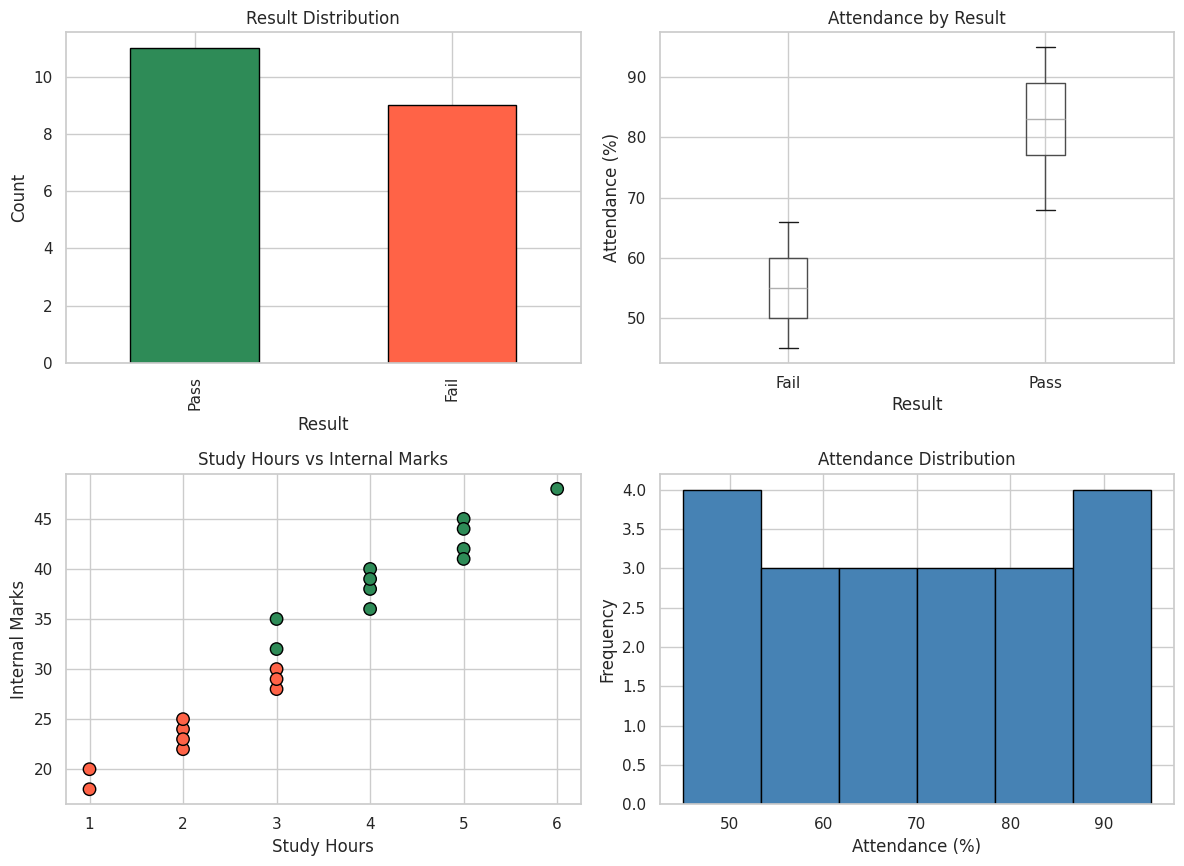
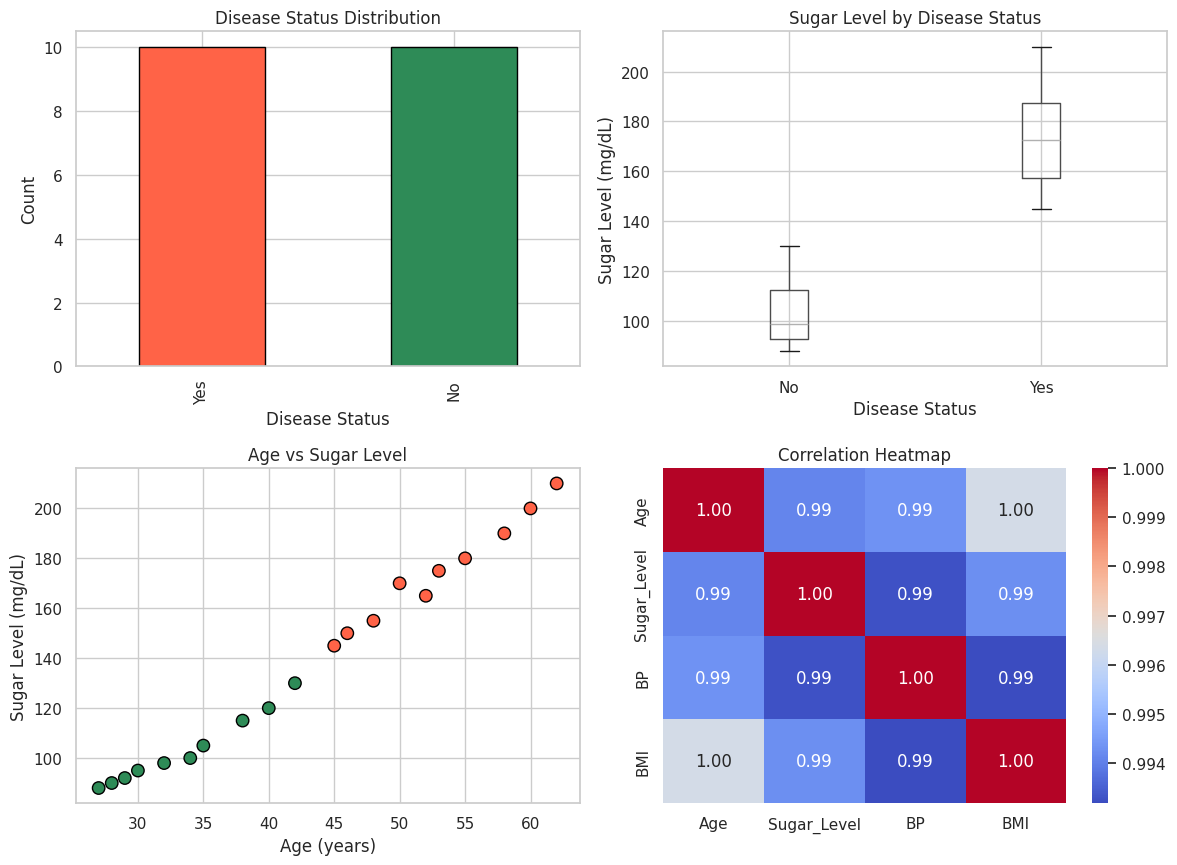
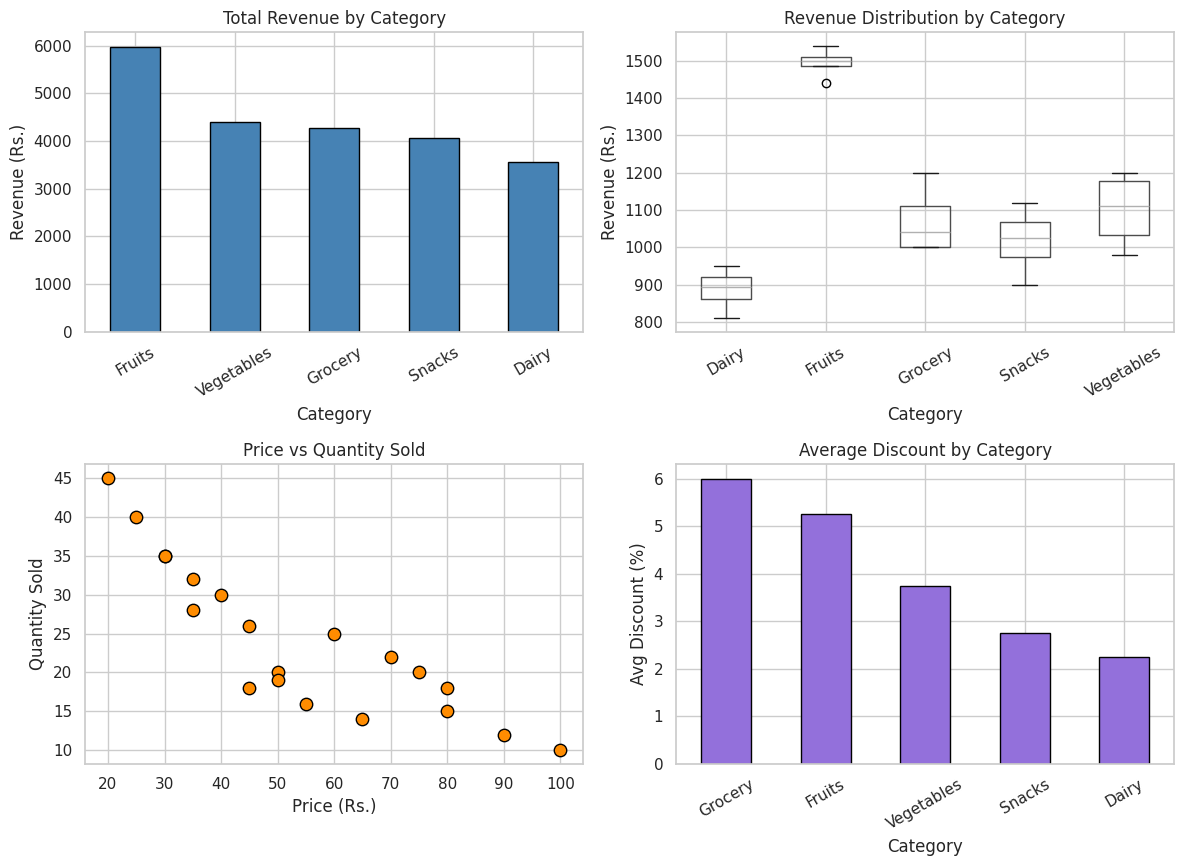
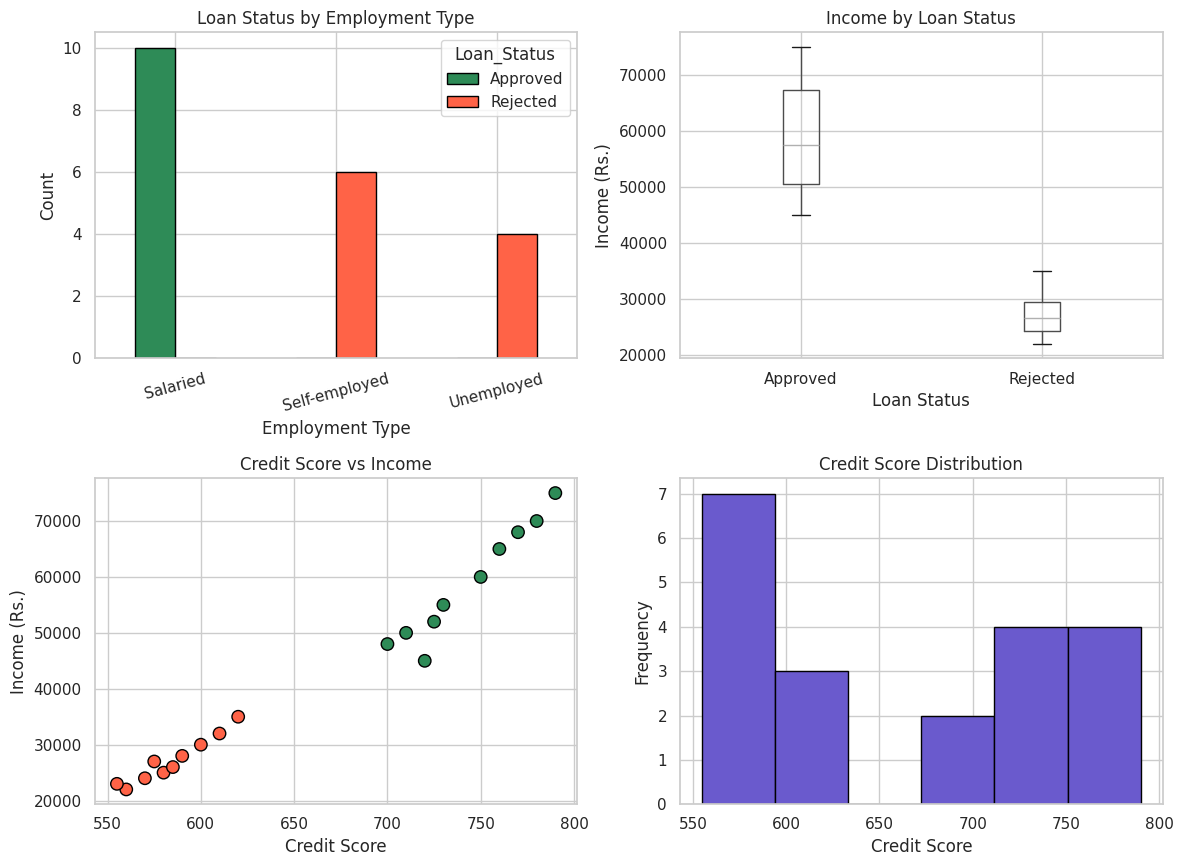
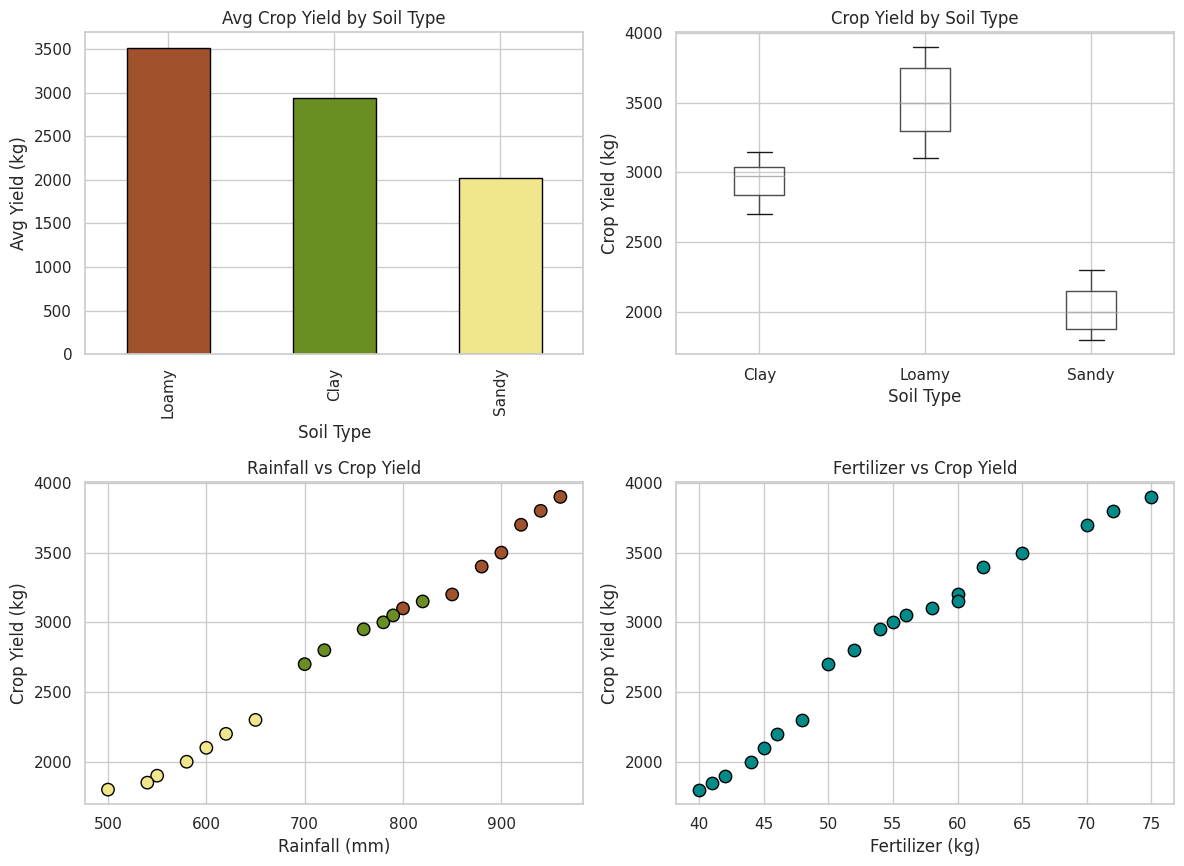

The script that saved these images, in order:
# Import required libraries
import pandas as pd
import numpy as np
import matplotlib.pyplot as plt
import seaborn as sns
sns.set_theme(style='whitegrid')
%matplotlib inline

# Dataset
edu = pd.DataFrame({
    'Student_ID':     ['S01','S02','S03','S04','S05','S06','S07','S08','S09','S10',
                       'S11','S12','S13','S14','S15','S16','S17','S18','S19','S20'],
    'Attendance':     [92,55,78,60,88,47,95,72,50,83,66,90,58,76,62,85,45,80,68,53],
    'Study_Hours':    [5,2,4,3,5,1,6,3,2,4,3,5,2,4,3,5,1,4,3,2],
    'Internal_Marks': [45,24,38,28,42,20,48,35,22,40,30,44,25,36,29,41,18,39,32,23],
    'Result':         ['Pass','Fail','Pass','Fail','Pass','Fail','Pass','Pass','Fail','Pass',
                       'Fail','Pass','Fail','Pass','Fail','Pass','Fail','Pass','Pass','Fail']
})

# 1. Shape  2. Data Types  3. Missing values & Duplicates
print('Shape:', edu.shape)
print('\nData Types:\n', edu.dtypes)
print('\nMissing Values:\n', edu.isnull().sum())
print('\nDuplicates:', edu.duplicated().sum())

# 4. Descriptive Statistics
edu.describe()

# 5. Visualizations
fig, axes = plt.subplots(2, 2, figsize=(12, 9))
fig.suptitle('Q1: Education Analytics EDA', fontsize=14, fontweight='bold')

# Bar Chart – Result Distribution
edu['Result'].value_counts().plot(kind='bar', ax=axes[0,0],
    color=['seagreen','tomato'], edgecolor='black')
axes[0,0].set_title('Result Distribution')
axes[0,0].set_xlabel('Result'); axes[0,0].set_ylabel('Count')

# Box Plot – Attendance by Result
edu.boxplot(column='Attendance', by='Result', ax=axes[0,1])
axes[0,1].set_title('Attendance by Result')
axes[0,1].set_xlabel('Result'); axes[0,1].set_ylabel('Attendance (%)')
plt.suptitle('')

# Scatter – Study Hours vs Internal Marks
c = edu['Result'].map({'Pass':'seagreen','Fail':'tomato'})
axes[1,0].scatter(edu['Study_Hours'], edu['Internal_Marks'],
    c=c, edgecolors='black', s=80)
axes[1,0].set_title('Study Hours vs Internal Marks')
axes[1,0].set_xlabel('Study Hours'); axes[1,0].set_ylabel('Internal Marks')

# Histogram – Attendance Distribution
axes[1,1].hist(edu['Attendance'], bins=6, color='steelblue', edgecolor='black')
axes[1,1].set_title('Attendance Distribution')
axes[1,1].set_xlabel('Attendance (%)'); axes[1,1].set_ylabel('Frequency')

plt.tight_layout(); plt.show()

# Dataset
health = pd.DataFrame({
    'Patient_ID':     ['P01','P02','P03','P04','P05','P06','P07','P08','P09','P10',
                       'P11','P12','P13','P14','P15','P16','P17','P18','P19','P20'],
    'Age':            [45,32,55,28,60,40,52,35,48,30,62,38,50,27,58,42,46,34,53,29],
    'Sugar_Level':    [145,98,180,90,200,120,165,105,155,95,210,115,170,88,190,130,150,100,175,92],
    'BP':             [130,118,145,110,150,125,140,120,135,115,155,122,142,108,148,128,132,116,144,112],
    'BMI':            [28,23,31,22,34,26,30,24,29,23,35,25,30,21,33,27,28,24,31,22],
    'Disease_Status': ['Yes','No','Yes','No','Yes','No','Yes','No','Yes','No',
                       'Yes','No','Yes','No','Yes','No','Yes','No','Yes','No']
})

print('Shape:', health.shape)
print('\nData Types:\n', health.dtypes)
print('\nMissing Values:\n', health.isnull().sum())
print('\nDuplicates:', health.duplicated().sum())

# Descriptive Statistics
health.describe()

# Visualizations
fig, axes = plt.subplots(2, 2, figsize=(12, 9))
fig.suptitle('Q2: Healthcare Analytics EDA', fontsize=14, fontweight='bold')

# Bar Chart – Disease Status Count
health['Disease_Status'].value_counts().plot(kind='bar', ax=axes[0,0],
    color=['tomato','seagreen'], edgecolor='black')
axes[0,0].set_title('Disease Status Distribution')
axes[0,0].set_xlabel('Disease Status'); axes[0,0].set_ylabel('Count')

# Box Plot – Sugar Level by Disease Status
health.boxplot(column='Sugar_Level', by='Disease_Status', ax=axes[0,1])
axes[0,1].set_title('Sugar Level by Disease Status')
axes[0,1].set_xlabel('Disease Status'); axes[0,1].set_ylabel('Sugar Level (mg/dL)')
plt.suptitle('')

# Scatter – Age vs Sugar Level
c = health['Disease_Status'].map({'Yes':'tomato','No':'seagreen'})
axes[1,0].scatter(health['Age'], health['Sugar_Level'], c=c, edgecolors='black', s=80)
axes[1,0].set_title('Age vs Sugar Level')
axes[1,0].set_xlabel('Age (years)'); axes[1,0].set_ylabel('Sugar Level (mg/dL)')

# Heatmap – Correlation Matrix
corr = health[['Age','Sugar_Level','BP','BMI']].corr()
sns.heatmap(corr, annot=True, fmt='.2f', cmap='coolwarm', ax=axes[1,1])
axes[1,1].set_title('Correlation Heatmap')

plt.tight_layout(); plt.show()

# Dataset
retail = pd.DataFrame({
    'Product_ID':    ['PR01','PR02','PR03','PR04','PR05','PR06','PR07','PR08','PR09','PR10',
                      'PR11','PR12','PR13','PR14','PR15','PR16','PR17','PR18','PR19','PR20'],
    'Category':      ['Grocery','Snacks','Dairy','Fruits','Vegetables',
                      'Grocery','Snacks','Dairy','Fruits','Vegetables',
                      'Grocery','Snacks','Dairy','Fruits','Vegetables',
                      'Grocery','Snacks','Dairy','Fruits','Vegetables'],
    'Price':         [50,30,45,60,40,80,25,55,70,35,90,20,65,75,45,100,35,50,80,30],
    'Quantity_Sold': [20,35,18,25,30,15,40,16,22,28,12,45,14,20,26,10,32,19,18,35],
    'Discount':      [5,3,2,5,4,6,3,2,5,4,6,2,3,5,4,7,3,2,6,3],
    'Revenue':       [1000,1050,810,1500,1200,1200,1000,880,1540,980,
                      1080,900,910,1500,1170,1000,1120,950,1440,1050]
})

print('Shape:', retail.shape)
print('\nData Types:\n', retail.dtypes)
print('\nMissing Values:\n', retail.isnull().sum())
print('\nDuplicates:', retail.duplicated().sum())

# Descriptive Statistics
retail.describe()

# Visualizations
fig, axes = plt.subplots(2, 2, figsize=(12, 9))
fig.suptitle('Q3: Retail Sales EDA', fontsize=14, fontweight='bold')

# Bar Chart – Total Revenue by Category
retail.groupby('Category')['Revenue'].sum().sort_values(ascending=False).plot(
    kind='bar', ax=axes[0,0], color='steelblue', edgecolor='black')
axes[0,0].set_title('Total Revenue by Category')
axes[0,0].set_xlabel('Category'); axes[0,0].set_ylabel('Revenue (Rs.)')
axes[0,0].tick_params(axis='x', rotation=30)

# Box Plot – Revenue Distribution by Category
retail.boxplot(column='Revenue', by='Category', ax=axes[0,1])
axes[0,1].set_title('Revenue Distribution by Category')
axes[0,1].set_xlabel('Category'); axes[0,1].set_ylabel('Revenue (Rs.)')
plt.suptitle(''); axes[0,1].tick_params(axis='x', rotation=30)

# Scatter – Price vs Quantity Sold
axes[1,0].scatter(retail['Price'], retail['Quantity_Sold'],
    color='darkorange', edgecolors='black', s=80)
axes[1,0].set_title('Price vs Quantity Sold')
axes[1,0].set_xlabel('Price (Rs.)'); axes[1,0].set_ylabel('Quantity Sold')

# Bar Chart – Avg Discount by Category
retail.groupby('Category')['Discount'].mean().sort_values(ascending=False).plot(
    kind='bar', ax=axes[1,1], color='mediumpurple', edgecolor='black')
axes[1,1].set_title('Average Discount by Category')
axes[1,1].set_xlabel('Category'); axes[1,1].set_ylabel('Avg Discount (%)')
axes[1,1].tick_params(axis='x', rotation=30)

plt.tight_layout(); plt.show()

# Dataset
bank = pd.DataFrame({
    'Customer_ID':     ['C01','C02','C03','C04','C05','C06','C07','C08','C09','C10',
                        'C11','C12','C13','C14','C15','C16','C17','C18','C19','C20'],
    'Income':          [45000,25000,60000,22000,50000,30000,70000,28000,55000,24000,
                        65000,35000,48000,26000,75000,32000,52000,27000,68000,23000],
    'Credit_Score':    [720,580,750,560,710,600,780,590,730,570,
                        760,620,700,585,790,610,725,575,770,555],
    'Loan_Amount':     [200000,150000,300000,120000,250000,180000,350000,160000,270000,130000,
                        320000,200000,240000,140000,400000,190000,260000,150000,330000,125000],
    'Employment_Type': ['Salaried','Self-employed','Salaried','Unemployed','Salaried',
                        'Self-employed','Salaried','Self-employed','Salaried','Unemployed',
                        'Salaried','Self-employed','Salaried','Unemployed','Salaried',
                        'Self-employed','Salaried','Self-employed','Salaried','Unemployed'],
    'Loan_Status':     ['Approved','Rejected','Approved','Rejected','Approved',
                        'Rejected','Approved','Rejected','Approved','Rejected',
                        'Approved','Rejected','Approved','Rejected','Approved',
                        'Rejected','Approved','Rejected','Approved','Rejected']
})

print('Shape:', bank.shape)
print('\nData Types:\n', bank.dtypes)
print('\nMissing Values:\n', bank.isnull().sum())
print('\nDuplicates:', bank.duplicated().sum())

# Descriptive Statistics
bank.describe()

# Visualizations
fig, axes = plt.subplots(2, 2, figsize=(12, 9))
fig.suptitle('Q4: Banking Loan Approval EDA', fontsize=14, fontweight='bold')

# Bar Chart – Loan Status by Employment Type
pd.crosstab(bank['Employment_Type'], bank['Loan_Status']).plot(
    kind='bar', ax=axes[0,0], color=['seagreen','tomato'], edgecolor='black')
axes[0,0].set_title('Loan Status by Employment Type')
axes[0,0].set_xlabel('Employment Type'); axes[0,0].set_ylabel('Count')
axes[0,0].tick_params(axis='x', rotation=15)

# Box Plot – Income by Loan Status
bank.boxplot(column='Income', by='Loan_Status', ax=axes[0,1])
axes[0,1].set_title('Income by Loan Status')
axes[0,1].set_xlabel('Loan Status'); axes[0,1].set_ylabel('Income (Rs.)')
plt.suptitle('')

# Scatter – Credit Score vs Income
c = bank['Loan_Status'].map({'Approved':'seagreen','Rejected':'tomato'})
axes[1,0].scatter(bank['Credit_Score'], bank['Income'], c=c, edgecolors='black', s=80)
axes[1,0].set_title('Credit Score vs Income')
axes[1,0].set_xlabel('Credit Score'); axes[1,0].set_ylabel('Income (Rs.)')

# Histogram – Credit Score Distribution
axes[1,1].hist(bank['Credit_Score'], bins=6, color='slateblue', edgecolor='black')
axes[1,1].set_title('Credit Score Distribution')
axes[1,1].set_xlabel('Credit Score'); axes[1,1].set_ylabel('Frequency')

plt.tight_layout(); plt.show()

# Dataset
agri = pd.DataFrame({
    'Farm_ID':       ['F01','F02','F03','F04','F05','F06','F07','F08','F09','F10',
                      'F11','F12','F13','F14','F15','F16','F17','F18','F19','F20'],
    'Rainfall_mm':   [850,600,900,500,780,650,920,720,550,800,
                      880,620,760,940,580,820,700,960,540,790],
    'Temperature':   [28,32,27,34,29,31,26,30,33,28,27,32,29,26,33,28,30,25,34,29],
    'Fertilizer_kg': [60,45,65,40,55,48,70,52,42,58,62,46,54,72,44,60,50,75,41,56],
    'Soil_Type':     ['Loamy','Sandy','Loamy','Sandy','Clay','Sandy','Loamy','Clay',
                      'Sandy','Loamy','Loamy','Sandy','Clay','Loamy','Sandy',
                      'Clay','Clay','Loamy','Sandy','Clay'],
    'Crop_Yield_kg': [3200,2100,3500,1800,3000,2300,3700,2800,1900,3100,
                      3400,2200,2950,3800,2000,3150,2700,3900,1850,3050]
})

print('Shape:', agri.shape)
print('\nData Types:\n', agri.dtypes)
print('\nMissing Values:\n', agri.isnull().sum())
print('\nDuplicates:', agri.duplicated().sum())

# Descriptive Statistics
agri.describe()

# Visualizations
fig, axes = plt.subplots(2, 2, figsize=(12, 9))
fig.suptitle('Q5: Agriculture Crop Yield EDA', fontsize=14, fontweight='bold')

# Bar Chart – Avg Yield by Soil Type
agri.groupby('Soil_Type')['Crop_Yield_kg'].mean().sort_values(ascending=False).plot(
    kind='bar', ax=axes[0,0], color=['sienna','olivedrab','khaki'], edgecolor='black')
axes[0,0].set_title('Avg Crop Yield by Soil Type')
axes[0,0].set_xlabel('Soil Type'); axes[0,0].set_ylabel('Avg Yield (kg)')

# Box Plot – Crop Yield by Soil Type
agri.boxplot(column='Crop_Yield_kg', by='Soil_Type', ax=axes[0,1])
axes[0,1].set_title('Crop Yield by Soil Type')
axes[0,1].set_xlabel('Soil Type'); axes[0,1].set_ylabel('Crop Yield (kg)')
plt.suptitle('')

# Scatter – Rainfall vs Crop Yield (coloured by Soil Type)
sc = agri['Soil_Type'].map({'Loamy':'sienna','Sandy':'khaki','Clay':'olivedrab'})
axes[1,0].scatter(agri['Rainfall_mm'], agri['Crop_Yield_kg'],
    c=sc, edgecolors='black', s=80)
axes[1,0].set_title('Rainfall vs Crop Yield')
axes[1,0].set_xlabel('Rainfall (mm)'); axes[1,0].set_ylabel('Crop Yield (kg)')

# Scatter – Fertilizer vs Crop Yield
axes[1,1].scatter(agri['Fertilizer_kg'], agri['Crop_Yield_kg'],
    color='darkcyan', edgecolors='black', s=80)
axes[1,1].set_title('Fertilizer vs Crop Yield')
axes[1,1].set_xlabel('Fertilizer (kg)'); axes[1,1].set_ylabel('Crop Yield (kg)')

plt.tight_layout(); plt.show()
